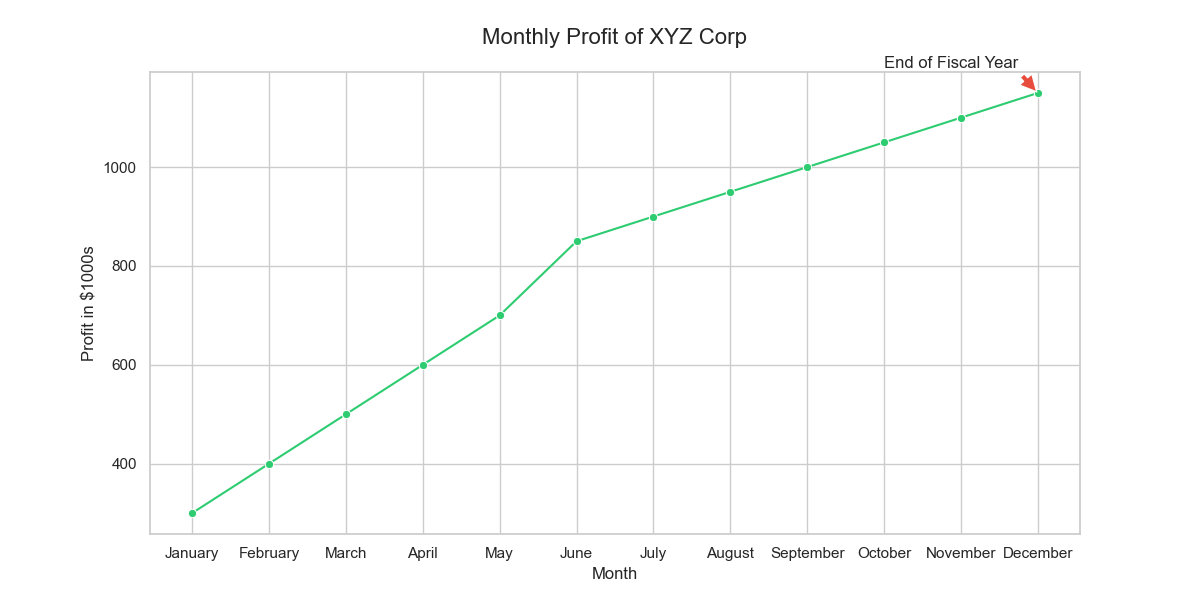

Values plotted in this chart, from the file beside it:
Month, Profit
January, 300
February, 400
March, 500
April, 600
May, 700
June, 850
July, 900
August, 950
September, 1000
October, 1050
November, 1100
December, 1150
